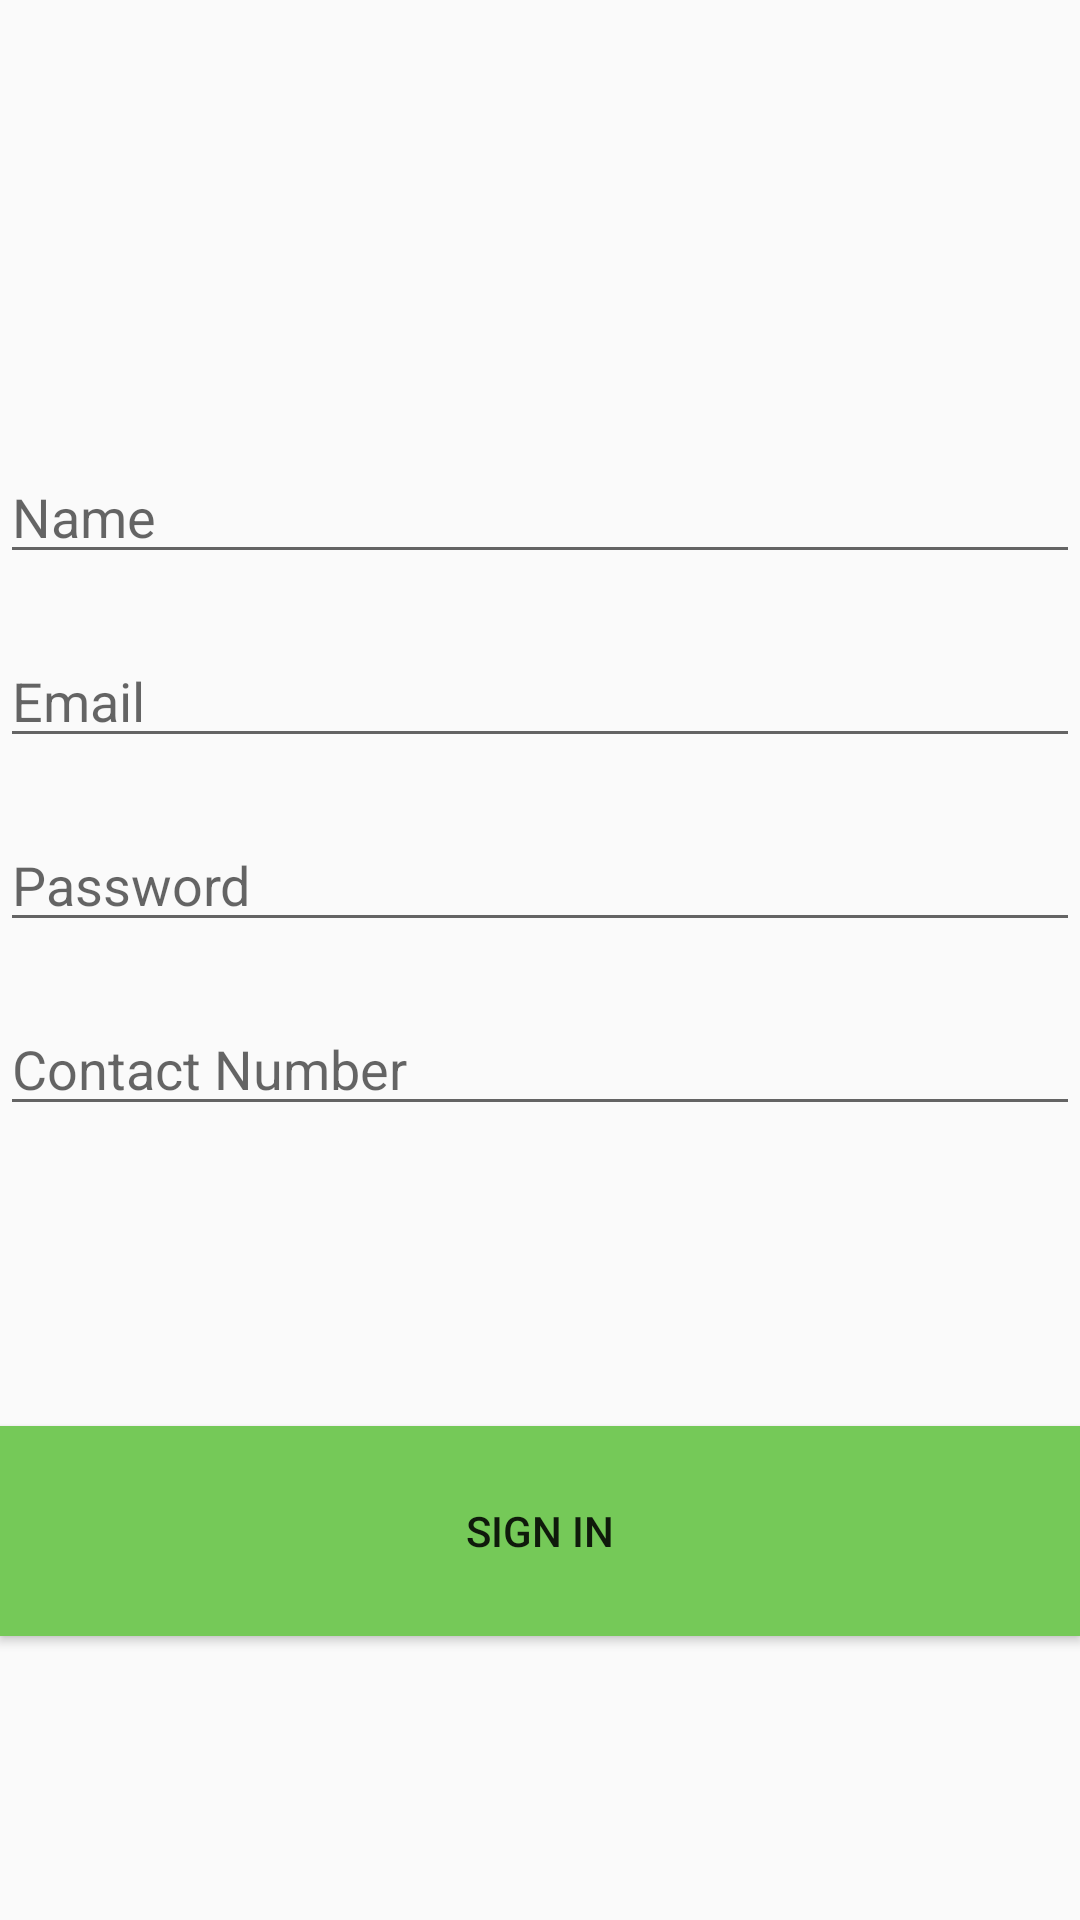

This screen was rendered from an Android layout file. Write that file and the resources it references.
<!-- AndroidManifest.xml: application theme AppTheme -->
<!-- res/layout/fragment_signup.xml -->
<?xml version="1.0" encoding="utf-8"?>
<androidx.constraintlayout.widget.ConstraintLayout xmlns:android="http://schemas.android.com/apk/res/android"
    xmlns:app="http://schemas.android.com/apk/res-auto"
    xmlns:tools="http://schemas.android.com/tools"
    android:id="@+id/constraintLayout"
    android:layout_width="match_parent"
    android:layout_height="match_parent"
    >

    <LinearLayout
        android:layout_width="0dp"
        android:layout_height="0dp"
        android:orientation="vertical"
        app:layout_constraintBottom_toBottomOf="parent"
        app:layout_constraintEnd_toEndOf="parent"
        app:layout_constraintStart_toStartOf="parent"
        app:layout_constraintTop_toTopOf="parent">


        <EditText
            android:id="@+id/textUserFullName"
            android:layout_width="match_parent"
            android:layout_height="wrap_content"
            android:layout_marginTop="150dp"
            android:ems="10"
            android:inputType="textPersonName"
            android:hint="Name"  />

        <EditText
            android:id="@+id/textUserMail"
            android:layout_width="match_parent"
            android:layout_height="wrap_content"
            android:layout_marginTop="20dp"
            android:ems="10"
            android:inputType="textPersonName"
            android:hint="Email" />
        <EditText
            android:id="@+id/textUserPassword"
            android:layout_width="match_parent"
            android:layout_height="wrap_content"
            android:layout_marginTop="20dp"
            android:ems="10"
            android:inputType="textPassword"
            android:hint="Password" />

        <EditText
            android:id="@+id/textUserNumber"
            android:layout_width="match_parent"
            android:layout_height="wrap_content"
            android:layout_marginTop="20dp"
            android:ems="10"
            android:inputType="textPersonName"
            android:hint="Contact Number" />

        <Button
            android:id="@+id/buttonSignIn"
            android:layout_width="match_parent"
            android:layout_height="70dp"
            android:layout_marginTop="100dp"
            android:background="#75C958"
            android:text="Sign In"
            android:onClick="onClickSignup"/>
    </LinearLayout>

</androidx.constraintlayout.widget.ConstraintLayout>
<!-- resources referenced by this layout -->
<resources>
  <style name="AppTheme" parent="Theme.AppCompat.Light.DarkActionBar">
      
      <item name="colorPrimary">@color/colorPrimary</item>
      <item name="colorPrimaryDark">@color/colorPrimary</item>
      <item name="colorAccent">@color/colorAccent</item>
    </style>
  <color name="colorPrimary">#A9D899</color>
  <color name="colorAccent">#A9D899</color>
</resources>
